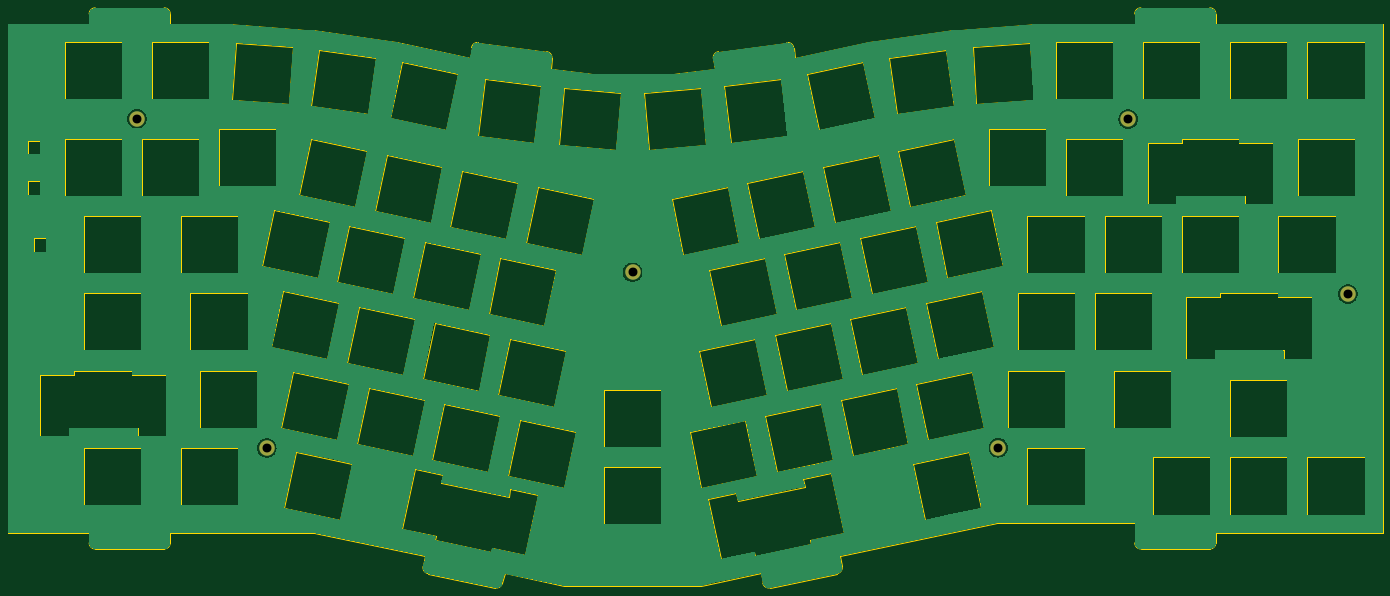
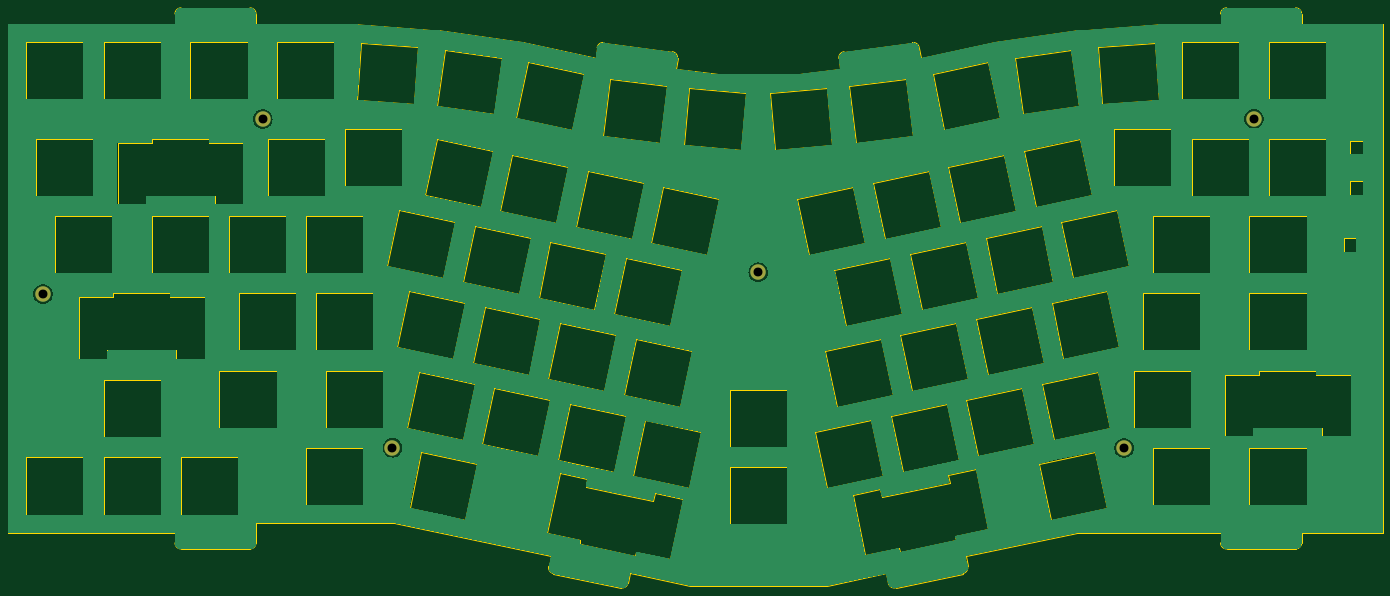
Circuit board: 11 layer files. Board 339.0 x 143.0 mm.
- bottom_copper: plate-CuBottom.gbr (143797 bytes)
- top_copper: plate-CuTop.gbr (143796 bytes)
- outline: plate-EdgeCuts.gbr (24429 bytes)
- bottom_mask: plate-MaskBottom.gbr (809 bytes)
- top_mask: plate-MaskTop.gbr (809 bytes)
- drill: plate-NPTH.drl (267 bytes)
- drill: plate-PTH.drl (422 bytes)
- paste: plate-PasteBottom.gbr (450 bytes)
- paste: plate-PasteTop.gbr (450 bytes)
- bottom_silk: plate-SilkBottom.gbr (819 bytes)
- top_silk: plate-SilkTop.gbr (819 bytes)

=== bottom_copper: plate-CuBottom.gbr (143797 bytes, source omitted) ===
=== top_copper: plate-CuTop.gbr (143796 bytes, source omitted) ===
=== outline: plate-EdgeCuts.gbr (24429 bytes, source omitted) ===
=== bottom_mask: plate-MaskBottom.gbr ===
%TF.GenerationSoftware,KiCad,Pcbnew,7.0.10*%
%TF.CreationDate,2024-04-03T00:19:03+02:00*%
%TF.ProjectId,plate,706c6174-652e-46b6-9963-61645f706362,rev?*%
%TF.SameCoordinates,Original*%
%TF.FileFunction,Soldermask,Bot*%
%TF.FilePolarity,Negative*%
%FSLAX46Y46*%
G04 Gerber Fmt 4.6, Leading zero omitted, Abs format (unit mm)*
G04 Created by KiCad (PCBNEW 7.0.10) date 2024-04-03 00:19:03*
%MOMM*%
%LPD*%
G01*
G04 APERTURE LIST*
%ADD10C,3.800000*%
G04 APERTURE END LIST*
D10*
%TO.C,MountTopMiddle6*%
X328390000Y-64540000D03*
%TD*%
%TO.C,MountTopMiddle4*%
X242200000Y-102480000D03*
%TD*%
%TO.C,MountTopMiddle1*%
X29780000Y-21330000D03*
%TD*%
%TO.C,MountTopMiddle3*%
X151998715Y-59170197D03*
%TD*%
%TO.C,MountTopMiddle5*%
X274200000Y-21410000D03*
%TD*%
%TO.C,MountTopMiddle2*%
X61790000Y-102510000D03*
%TD*%
M02*

=== top_mask: plate-MaskTop.gbr ===
%TF.GenerationSoftware,KiCad,Pcbnew,7.0.10*%
%TF.CreationDate,2024-04-03T00:19:03+02:00*%
%TF.ProjectId,plate,706c6174-652e-46b6-9963-61645f706362,rev?*%
%TF.SameCoordinates,Original*%
%TF.FileFunction,Soldermask,Top*%
%TF.FilePolarity,Negative*%
%FSLAX46Y46*%
G04 Gerber Fmt 4.6, Leading zero omitted, Abs format (unit mm)*
G04 Created by KiCad (PCBNEW 7.0.10) date 2024-04-03 00:19:03*
%MOMM*%
%LPD*%
G01*
G04 APERTURE LIST*
%ADD10C,3.800000*%
G04 APERTURE END LIST*
D10*
%TO.C,MountTopMiddle6*%
X328390000Y-64540000D03*
%TD*%
%TO.C,MountTopMiddle4*%
X242200000Y-102480000D03*
%TD*%
%TO.C,MountTopMiddle1*%
X29780000Y-21330000D03*
%TD*%
%TO.C,MountTopMiddle3*%
X151998715Y-59170197D03*
%TD*%
%TO.C,MountTopMiddle5*%
X274200000Y-21410000D03*
%TD*%
%TO.C,MountTopMiddle2*%
X61790000Y-102510000D03*
%TD*%
M02*

=== drill: plate-NPTH.drl ===
M48
; DRILL file {KiCad 7.0.10} date Wed Apr  3 00:19:03 2024
; FORMAT={-:-/ absolute / inch / decimal}
; #@! TF.CreationDate,2024-04-03T00:19:03+02:00
; #@! TF.GenerationSoftware,Kicad,Pcbnew,7.0.10
; #@! TF.FileFunction,NonPlated,1,2,NPTH
FMAT,2
INCH
%
G90
G05
M30

=== drill: plate-PTH.drl ===
M48
; DRILL file {KiCad 7.0.10} date Wed Apr  3 00:19:03 2024
; FORMAT={-:-/ absolute / inch / decimal}
; #@! TF.CreationDate,2024-04-03T00:19:03+02:00
; #@! TF.GenerationSoftware,Kicad,Pcbnew,7.0.10
; #@! TF.FileFunction,Plated,1,2,PTH
FMAT,2
INCH
; #@! TA.AperFunction,Plated,PTH,ComponentDrill
T1C0.0866
%
G90
G05
T1
X1.1724Y-0.8398
X2.4327Y-4.0358
X5.9842Y-2.3295
X9.5354Y-4.0346
X10.7953Y-0.8429
X12.9287Y-2.5409
M30

=== paste: plate-PasteBottom.gbr ===
%TF.GenerationSoftware,KiCad,Pcbnew,7.0.10*%
%TF.CreationDate,2024-04-03T00:19:03+02:00*%
%TF.ProjectId,plate,706c6174-652e-46b6-9963-61645f706362,rev?*%
%TF.SameCoordinates,Original*%
%TF.FileFunction,Paste,Bot*%
%TF.FilePolarity,Positive*%
%FSLAX46Y46*%
G04 Gerber Fmt 4.6, Leading zero omitted, Abs format (unit mm)*
G04 Created by KiCad (PCBNEW 7.0.10) date 2024-04-03 00:19:03*
%MOMM*%
%LPD*%
G01*
G04 APERTURE LIST*
G04 APERTURE END LIST*
M02*

=== paste: plate-PasteTop.gbr ===
%TF.GenerationSoftware,KiCad,Pcbnew,7.0.10*%
%TF.CreationDate,2024-04-03T00:19:03+02:00*%
%TF.ProjectId,plate,706c6174-652e-46b6-9963-61645f706362,rev?*%
%TF.SameCoordinates,Original*%
%TF.FileFunction,Paste,Top*%
%TF.FilePolarity,Positive*%
%FSLAX46Y46*%
G04 Gerber Fmt 4.6, Leading zero omitted, Abs format (unit mm)*
G04 Created by KiCad (PCBNEW 7.0.10) date 2024-04-03 00:19:03*
%MOMM*%
%LPD*%
G01*
G04 APERTURE LIST*
G04 APERTURE END LIST*
M02*

=== bottom_silk: plate-SilkBottom.gbr ===
%TF.GenerationSoftware,KiCad,Pcbnew,7.0.10*%
%TF.CreationDate,2024-04-03T00:19:03+02:00*%
%TF.ProjectId,plate,706c6174-652e-46b6-9963-61645f706362,rev?*%
%TF.SameCoordinates,Original*%
%TF.FileFunction,Legend,Bot*%
%TF.FilePolarity,Positive*%
%FSLAX46Y46*%
G04 Gerber Fmt 4.6, Leading zero omitted, Abs format (unit mm)*
G04 Created by KiCad (PCBNEW 7.0.10) date 2024-04-03 00:19:03*
%MOMM*%
%LPD*%
G01*
G04 APERTURE LIST*
%ADD10C,3.800000*%
G04 APERTURE END LIST*
%LPC*%
D10*
%TO.C,MountTopMiddle6*%
X328390000Y-64540000D03*
%TD*%
%TO.C,MountTopMiddle4*%
X242200000Y-102480000D03*
%TD*%
%TO.C,MountTopMiddle1*%
X29780000Y-21330000D03*
%TD*%
%TO.C,MountTopMiddle3*%
X151998715Y-59170197D03*
%TD*%
%TO.C,MountTopMiddle5*%
X274200000Y-21410000D03*
%TD*%
%TO.C,MountTopMiddle2*%
X61790000Y-102510000D03*
%TD*%
%LPD*%
M02*

=== top_silk: plate-SilkTop.gbr ===
%TF.GenerationSoftware,KiCad,Pcbnew,7.0.10*%
%TF.CreationDate,2024-04-03T00:19:03+02:00*%
%TF.ProjectId,plate,706c6174-652e-46b6-9963-61645f706362,rev?*%
%TF.SameCoordinates,Original*%
%TF.FileFunction,Legend,Top*%
%TF.FilePolarity,Positive*%
%FSLAX46Y46*%
G04 Gerber Fmt 4.6, Leading zero omitted, Abs format (unit mm)*
G04 Created by KiCad (PCBNEW 7.0.10) date 2024-04-03 00:19:03*
%MOMM*%
%LPD*%
G01*
G04 APERTURE LIST*
%ADD10C,3.800000*%
G04 APERTURE END LIST*
%LPC*%
D10*
%TO.C,MountTopMiddle6*%
X328390000Y-64540000D03*
%TD*%
%TO.C,MountTopMiddle4*%
X242200000Y-102480000D03*
%TD*%
%TO.C,MountTopMiddle1*%
X29780000Y-21330000D03*
%TD*%
%TO.C,MountTopMiddle3*%
X151998715Y-59170197D03*
%TD*%
%TO.C,MountTopMiddle5*%
X274200000Y-21410000D03*
%TD*%
%TO.C,MountTopMiddle2*%
X61790000Y-102510000D03*
%TD*%
%LPD*%
M02*

